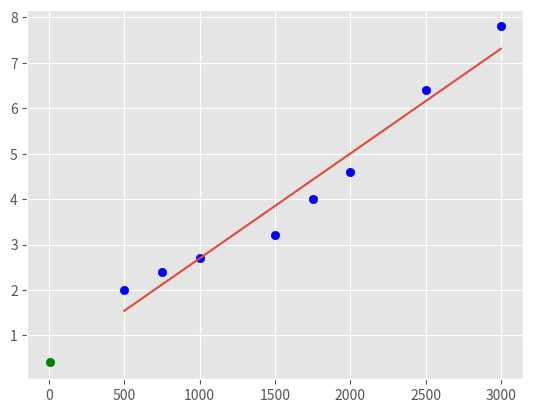

Write Python code to recreate this figure.
from statistics import mean
import numpy as np

#xs=np.array([1,2,3,4,5], dtype=np.float64) 
#ys=np.array([5,4,6,5,6], dtype=np.float64) 

xs=np.array([500,750,1000,1500,1750,2000,2500,3000], dtype=np.float64) 
ys=np.array([2,2.4,2.7,3.2,4,4.6,6.4,7.8], dtype=np.float64) 

def best_fit_slope(xs,ys):
    m=((( mean(xs)*mean(ys)) - mean(xs*ys) ) / (( mean(xs)*mean(xs)) - mean(xs*xs)))
    b=mean(ys) - m*mean(xs)
    return m,b

m,b=best_fit_slope(xs,ys)
print(m,b)

regression_line=[ (m*x)+b for x in xs]
#regression_line=[]
#for x in xs:
#    regression_line.append((m*x)+b)

set_x=7
get_y=(m*set_x)+b
print(get_y)

import matplotlib.pyplot as pyplot
from matplotlib import style
style.use('ggplot')
pyplot.scatter(xs,ys,color='blue')
pyplot.scatter(set_x,get_y,color='green')
pyplot.plot(xs,regression_line)
"""
for point in zip(xs,regression_line):
    #label="{:.2f}".format(xs)
    pyplot.annotate('local max',
                    #label,
                    (xs,regression_line),
                    textcoords="offset points",
                    xytext=(0,10),
                    ha='center'
                    )
"""
pyplot.show()

